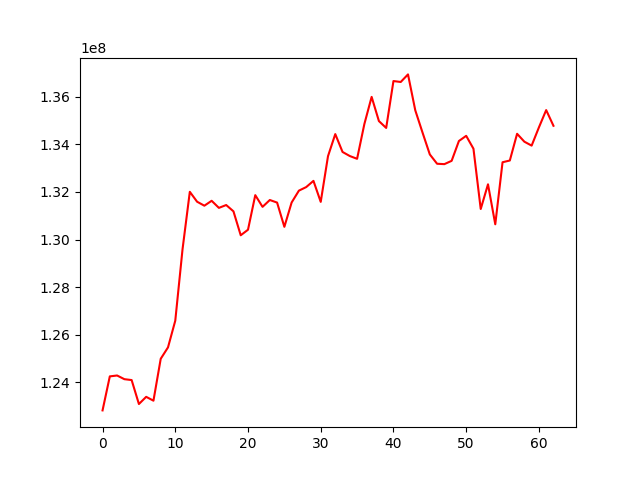

The file beside this chart, header and first rows:
, 0
0, 122828539
1, 124256965
2, 124294173
3, 124139453
4, 124102116
5, 123096026
6, 123398059
7, 123236855
8, 124996037
9, 125474569
10, 126595108
11, 129599006
12, 132006200
13, 131590166
14, 131423059
15, 131629213
16, 131331586
17, 131451307
18, 131186383
19, 130181775
20, 130414096
21, 131865839
22, 131374743
23, 131662348
24, 131553962
25, 130536233
26, 131557827
27, 132055845
28, 132203773
29, 132465369
30, 131583445
31, 133502050
32, 134429379
33, 133679226
34, 133507941
35, 133392077
36, 134851974
37, 135991467
38, 134976283
39, 134687995
40, 136656685
41, 136617329
42, 136935762
43, 135428844
44, 134491382
45, 133575640
46, 133184351
47, 133167841
48, 133306588
49, 134139441
50, 134356133
51, 133815916
52, 131284215
53, 132321509
54, 130642810
55, 133247319
56, 133320669
57, 134442093
58, 134110541
59, 133945253
... 3 more rows
